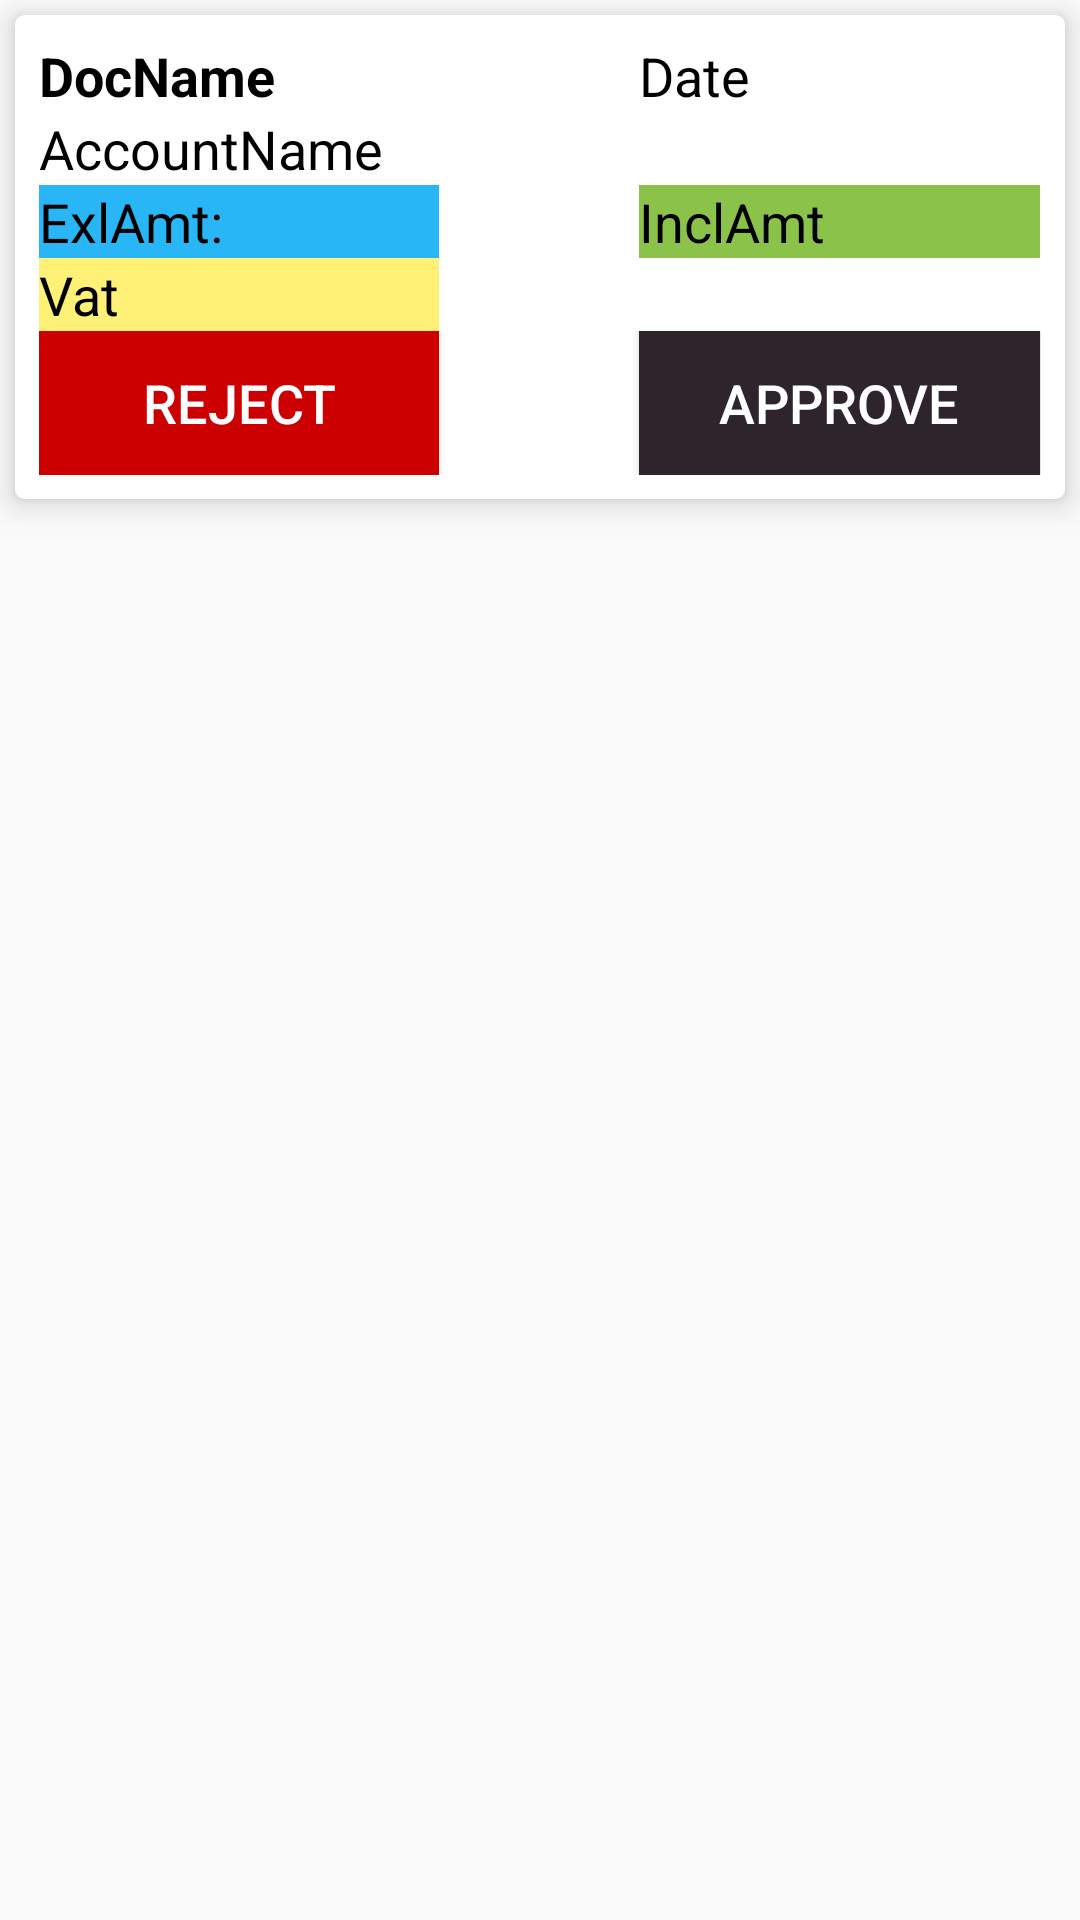

Here is an Android app screen rendered from its layout file. Give the layout XML and the strings, colors and styles it references.
<!-- AndroidManifest.xml: application theme AppTheme -->
<!-- res/layout/user_docs_layout.xml -->
<LinearLayout xmlns:android="http://schemas.android.com/apk/res/android"
    xmlns:app="http://schemas.android.com/apk/res-auto"
    android:id="@+id/main_content"
    android:layout_width="match_parent"
    android:layout_height="wrap_content">

    <android.support.v7.widget.CardView xmlns:android="http://schemas.android.com/apk/res/android"
        xmlns:app="http://schemas.android.com/apk/res-auto"
        android:id="@+id/card"
        android:layout_width="match_parent"
        android:layout_height="wrap_content"
        android:layout_margin="5dp"
        app:cardCornerRadius="3dp"
        app:cardElevation="6dp">

        <LinearLayout
            android:layout_width="match_parent"
            android:layout_height="wrap_content"
            android:orientation="vertical"
            android:padding="8dp">


            <LinearLayout
                android:layout_width="match_parent"
                android:layout_height="wrap_content"
                android:orientation="horizontal"
                android:weightSum="1">

                <TextView
                    android:id="@+id/doc_name"
                    android:layout_width="0dp"
                    android:layout_height="wrap_content"
                    android:layout_weight="0.4"
                    android:text="DocName"
                    android:textColor="@android:color/black"
                    android:textSize="18sp"
                    android:textStyle="bold" />

                <View
                    android:layout_width="0dp"
                    android:layout_height="0dp"
                    android:layout_weight="0.2" />

                <TextView
                    android:id="@+id/doc_date"
                    android:layout_width="0dp"
                    android:layout_height="wrap_content"
                    android:layout_weight="0.4"
                    android:text="Date"
                    android:textColor="@android:color/black"
                    android:textSize="18sp" />

            </LinearLayout>


            <TextView
                android:visibility="gone"
                android:id="@+id/doc_type"
                android:layout_width="match_parent"
                android:layout_height="wrap_content"
                android:text="DocName"
                android:textColor="@android:color/black"
                android:textSize="18sp" />

            <TextView
                android:id="@+id/account_name"
                android:layout_width="match_parent"
                android:layout_height="wrap_content"
                android:text="AccountName"
                android:textColor="@android:color/black"
                android:textSize="18sp" />


            <LinearLayout
                android:layout_width="match_parent"
                android:layout_height="wrap_content"
                android:orientation="horizontal"
                android:weightSum="1">

                <TextView
                    android:id="@+id/exl_amt"
                    android:layout_width="0dp"
                    android:layout_height="wrap_content"
                    android:layout_weight="0.4"
                    android:background="@color/colorExl"
                    android:text="ExlAmt:"
                    android:textColor="@android:color/black"
                    android:textSize="18sp" />

                <View
                    android:layout_width="0dp"
                    android:layout_height="0dp"
                    android:layout_weight="0.2" />

                <TextView
                    android:id="@+id/incl_amt"
                    android:layout_width="0dp"
                    android:layout_height="wrap_content"
                    android:layout_weight="0.4"
                    android:background="@color/colorIncl"
                    android:text="InclAmt"
                    android:textColor="@android:color/black"
                    android:textSize="18sp" />

            </LinearLayout>

            <LinearLayout
                android:layout_width="match_parent"
                android:layout_height="wrap_content"

                android:orientation="horizontal"
                android:weightSum="1">

                <TextView
                    android:id="@+id/vat"
                    android:layout_width="0dp"
                    android:layout_height="wrap_content"
                    android:layout_weight="0.4"
                    android:background="@color/colorVat"
                    android:text="Vat"
                    android:textColor="@android:color/black"
                    android:textSize="18sp" />


            </LinearLayout>

            <LinearLayout
                android:layout_width="match_parent"
                android:layout_height="wrap_content"
                android:orientation="horizontal"
                android:weightSum="1">

                <Button
                    android:id="@+id/reject"
                    android:layout_width="0dp"
                    android:layout_height="wrap_content"
                    android:layout_weight="0.4"
                    android:background="@android:color/holo_red_dark"
                    android:text="Reject"
                    android:textColor="@android:color/white"
                    android:textSize="18sp" />

                <View
                    android:layout_width="0dp"
                    android:layout_height="0dp"
                    android:layout_weight="0.2" />

                <Button

                    android:id="@+id/approve"
                    android:layout_width="0dp"
                    android:layout_height="wrap_content"
                    android:layout_weight="0.4"
                    android:background="@color/colorScreenBg"
                    android:text="Approve"
                    android:textColor="@android:color/white"
                    android:textSize="18sp" />

            </LinearLayout>


        </LinearLayout>


    </android.support.v7.widget.CardView>


</LinearLayout>
<!-- resources referenced by this layout -->
<resources>
  <color name="colorExl">#29b6f6</color>
  <color name="colorIncl">#8bc34a</color>
  <color name="colorScreenBg">#2e242c</color>
  <color name="colorVat">#fff176</color>
  <style name="AppTheme" parent="Theme.AppCompat.Light.NoActionBar">
          
          <item name="colorPrimary">@color/colorPrimary</item>
          <item name="colorPrimaryDark">@color/colorPrimaryDark</item>
          <item name="colorAccent">@color/colorAccent</item>
      </style>
  <color name="colorPrimary">#1565c0</color>
  <color name="colorPrimaryDark">#0d47a1</color>
  <color name="colorAccent">#f44336</color>
</resources>
